Run: headless pygame with SDL's dummy video driver; simulated clock (each Clock.tick advances the game by its frame time, no real sleeping); random seed 0; keys injected as events and as key.get_pressed() state; no mouse input.
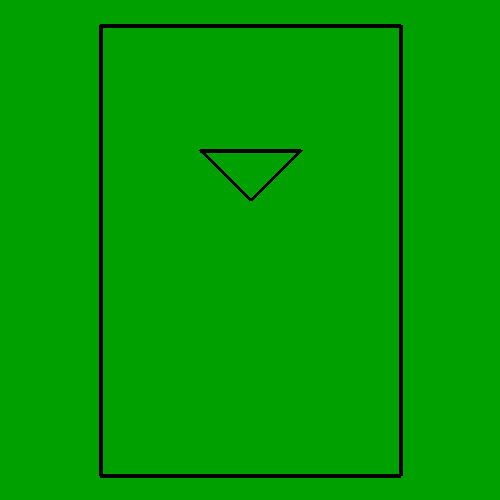
Frame 1 of 4 · flips 1–60 · no input
Frame 2 of 4 · flips 61–180 · tapped SPACE, RETURN · held RIGHT (→), D · screen unchanged from frame 1, image omitted
Frame 3 of 4 · flips 181–300 · held DOWN (↓), S · screen unchanged from frame 2, image omitted
Frame 4 of 4 · flips 301–420 · held LEFT (←), A, UP (↑), W · screen unchanged from frame 3, image omitted

The pygame program that drew these frames:

import pygame
pygame.init()

screen = pygame.display.set_mode([500, 500])

running = True
while running:
    for event in pygame.event.get():
        if event.type == pygame.QUIT:
            running = False
    
    screen.fill((0, 160, 0))

    # Border for level 1
    pygame.draw.line(screen, (0, 0, 0), (100, 25), (100, 475), 4)
    pygame.draw.line(screen, (0, 0, 0), (100, 25), (400, 25), 4)
    pygame.draw.line(screen, (0, 0, 0), (100, 475), (400, 475), 4)
    pygame.draw.line(screen, (0, 0, 0), (400, 25), (400, 475), 4)

    # Triangle Obstacle for level 1
    pygame.draw.line(screen, (0, 0, 0), (200, 150), (250, 200), 4)
    pygame.draw.line(screen, (0, 0, 0), (250, 200), (300, 150), 4)
    pygame.draw.line(screen, (0, 0, 0), (200, 150), (300, 150), 4)

    pygame.display.flip()

    def level1():
        screen.fill((0, 160, 0))


pygame.quit()
